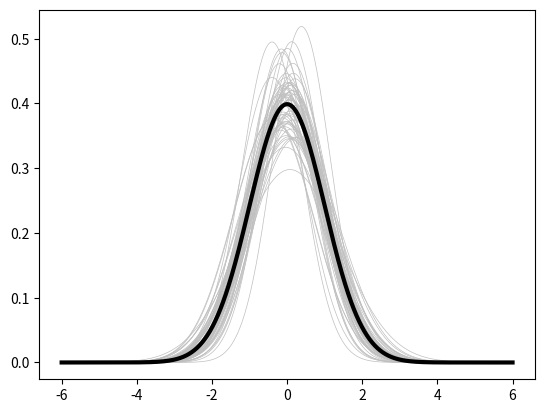

The matplotlib source for this figure:
import numpy
import matplotlib.pyplot as plot


def pdf(X, mu, sigma):
	a = 1. / (sigma * numpy.sqrt(2. * numpy.pi))
	b = -1. / (2. * sigma ** 2)
	return a * numpy.exp(b * (X - mu) ** 2)

X = numpy.linspace(-6, 6, 1024)

for i in range(64):
	samples = numpy.random.standard_normal(50)
	mu, sigma = numpy.mean(samples), numpy.std(samples)
	plot.plot(X, pdf(X, mu, sigma), color = '.75', linewidth = .5)

plot.plot(X, pdf(X, 0., 1.), color = 'k', linewidth = 3.)

plot.show()
